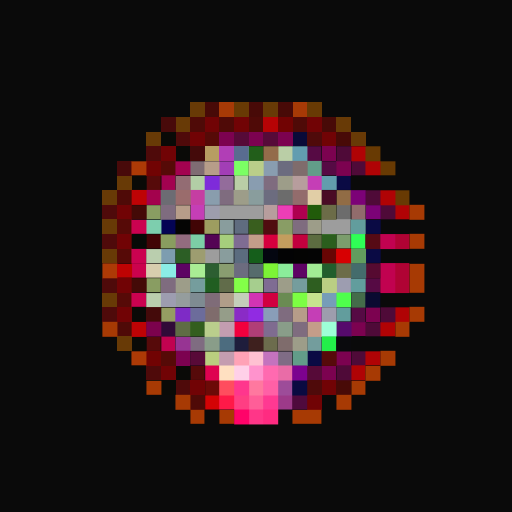
t = 0.00 s
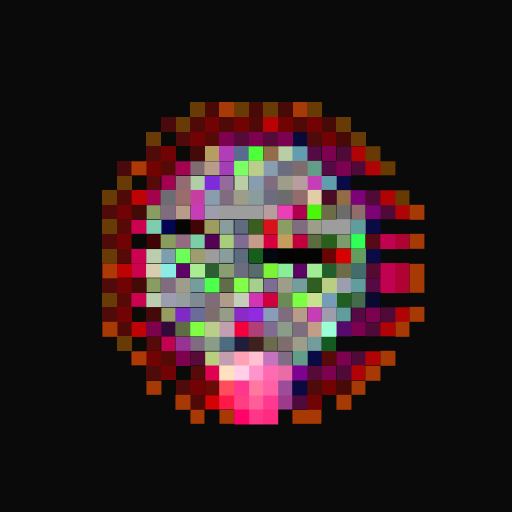
t = 0.06 s
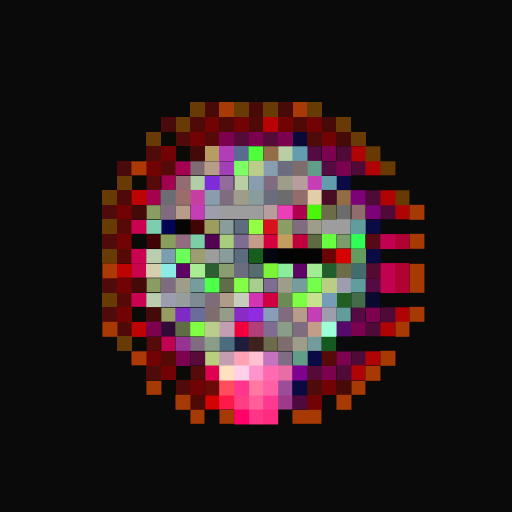
t = 0.19 s
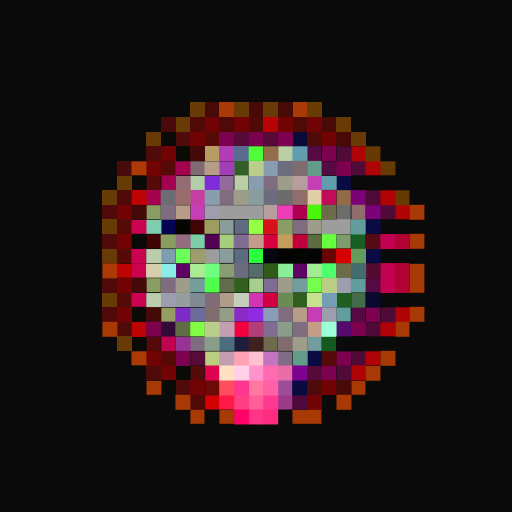
t = 0.25 s
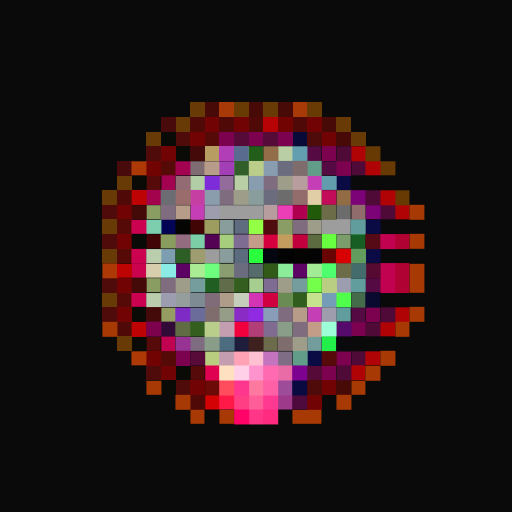
t = 0.31 s
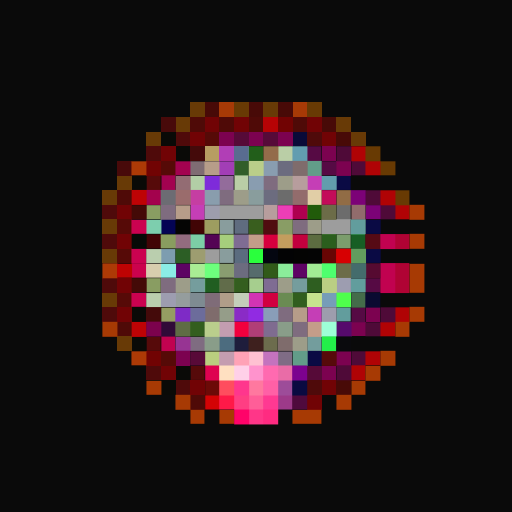
t = 0.44 s

The animated SVG that drew these frames (rendered in a browser with its animation timeline set to each time). Animation: 1 CSS @keyframes rule; one cycle of 0.50 s, repeats indefinitely.

<svg viewBox="0 0 35 35" shape-rendering="crispEdges" xmlns="http://www.w3.org/2000/svg"><style>@keyframes fl{0%,100%{opacity:1}50%{opacity:.34}}.a00{animation:fl 0.5s steps(1,end) 0.00s infinite}.a01{animation:fl 0.5s steps(1,end) -0.06s infinite}.a02{animation:fl 0.5s steps(1,end) -0.13s infinite}.a03{animation:fl 0.5s steps(1,end) -0.19s infinite}.a04{animation:fl 0.5s steps(1,end) -0.25s infinite}.a05{animation:fl 0.5s steps(1,end) -0.31s infinite}.a06{animation:fl 0.5s steps(1,end) -0.38s infinite}.a07{animation:fl 0.5s steps(1,end) -0.44s infinite}</style><rect width="35" height="35" fill="#0a0a0a"/><path fill="#683a06" d="M13 7h1v1H13zM18 7h1v1H18zM12 8h1v1H12zM23 8h1v1H23zM10 9h1v1H10zM24 9h1v1H24zM8 12h1v1H8zM7 13h1v1H7zM7 15h1v1H7zM7 17h1v1H7zM7 20h1v1H7zM8 23h1v1H8z"/><path fill="#480a07" d="M14 7h1v1H14zM17 7h1v1H17zM19 7h1v1H19zM22 8h1v1H22zM23 9h1v1H23zM23 26h1v1H23z"/><path fill="#a73a06" d="M15 7h1v1H15zM20 7h1v1H20z"/><path fill="#683a04" d="M16 7h1v1H16zM21 7h1v1H21z"/><path fill="#480a0a" d="M11 8h1v1H11zM8 11h1v1H8z"/><path fill="#4f0a07" d="M13 8h1v1H13zM15 8h1v1H15zM17 8h1v1H17zM20 8h1v1H20zM8 13h1v1H8zM8 22h1v1H8zM13 27h1v1H13z"/><path fill="#710305" d="M14 8h1v1H14zM16 8h1v1H16zM21 8h1v1H21zM13 9h1v1H13zM22 9h1v1H22zM11 10h1v1H11zM8 14h1v1H8zM8 16h1v1H8zM8 19h1v1H8zM8 21h1v1H8zM11 25h1v1H11zM13 26h1v1H13zM22 26h1v1H22zM21 27h1v1H21z"/><path fill="#b70305" d="M18 8h1v1H18z"/><path fill="#710303" d="M19 8h1v1H19zM10 11h1v1H10zM10 24h1v1H10z"/><path fill="#0a0a07" d="M11 9h1v1H11zM12 10h1v1H12zM9 12h1v1H9zM9 21h1v1H9zM9 23h1v1H9zM12 25h1v1H12zM11 26h1v1H11z"/><path fill="#4f0a0a" d="M12 9h1v1H12zM21 9h1v1H21zM10 10h1v1H10zM7 14h1v1H7zM7 16h1v1H7zM7 19h1v1H7zM7 21h1v1H7zM10 25h1v1H10zM12 26h1v1H12zM21 26h1v1H21z"/><path fill="#560a07" d="M14 9h1v1H14zM11 11h1v1H11zM8 15h1v1H8zM8 17h1v1H8zM8 20h1v1H8zM11 24h1v1H11z"/><path fill="#7c0250" d="M15 9h1v1H15zM17 9h1v1H17zM19 9h1v1H19zM22 10h1v1H22zM23 11h1v1H23zM25 21h1v1H25zM24 22h1v1H24zM12 24h1v1H12zM23 24h1v1H23zM22 25h1v1H22z"/><path fill="#560a38" d="M16 9h1v1H16zM18 9h1v1H18zM21 25h1v1H21z"/><path fill="#0a0a38" d="M20 9h1v1H20z"/><path fill="#440a0a" d="M13 10h1v1H13zM10 21h1v1H10z"/><path fill="#b79d62" d="M14 10h1v1H14z"/><path fill="#b13eb6" d="M15 10h1v1H15z"/><path fill="#596c90" d="M16 10h1v1H16z"/><rect x="17" y="10" width="1" height="1" fill="#4fff3a" class="a07"/><path fill="#936c4a" d="M18 10h1v1H18z"/><path fill="#bacea6" d="M19 10h1v1H19zM16 12h1v1H16z"/><path fill="#629db0" d="M20 10h1v1H20z"/><path fill="#560a44" d="M21 10h1v1H21zM22 11h1v1H22zM25 19h1v1H25zM24 21h1v1H24z"/><path fill="#4f0a38" d="M23 10h1v1H23zM24 11h1v1H24zM25 13h1v1H25zM26 14h1v1H26zM26 21h1v1H26zM25 22h1v1H25zM24 24h1v1H24zM23 25h1v1H23z"/><path fill="#b00305" d="M24 10h1v1H24zM25 11h1v1H25zM26 13h1v1H26zM27 14h1v1H27zM27 21h1v1H27zM26 22h1v1H26zM25 24h1v1H25zM24 25h1v1H24z"/><path fill="#683a03" d="M25 10h1v1H25zM26 11h1v1H26zM27 13h1v1H27z"/><path fill="#ad3a06" d="M9 11h1v1H9zM7 18h1v1H7zM9 24h1v1H9z"/><path fill="#a30250" d="M12 11h1v1H12zM11 12h1v1H11z"/><path fill="#7f6c73" d="M13 11h1v1H13z"/><path fill="#b79d89" d="M14 11h1v1H14zM12 14h1v1H12zM20 21h1v1H20z"/><path fill="#a23eb6" d="M15 11h1v1H15z"/><rect x="16" y="11" width="1" height="1" fill="#7bff64" class="a01"/><path fill="#bace89" d="M17 11h1v1H17z"/><path fill="#899db0" d="M18 11h1v1H18zM17 12h1v1H17z"/><path fill="#6c6c7f" d="M19 11h1v1H19zM18 13h1v1H18zM16 18h1v1H16z"/><path fill="#7f6c6c" d="M20 11h1v1H20zM14 21h1v1H14zM19 23h1v1H19z"/><path fill="#629d89" d="M21 11h1v1H21zM20 24h1v1H20z"/><path fill="#560a0a" d="M10 12h1v1H10zM10 23h1v1H10zM22 24h1v1H22zM13 25h1v1H13z"/><path fill="#936c73" d="M12 12h1v1H12z"/><path fill="#b2cea6" d="M13 12h1v1H13z"/><path fill="#7e2bda" d="M14 12h1v1H14z"/><path fill="#936c9b" d="M15 12h1v1H15z"/><path fill="#7f6c7f" d="M18 12h1v1H18zM15 13h1v1H15zM11 14h1v1H11zM20 15h1v1H20zM11 19h1v1H11zM19 21h1v1H19zM20 22h1v1H20z"/><path fill="#9d9d89" d="M19 12h1v1H19zM16 13h1v1H16zM21 15h1v1H21zM12 19h1v1H12zM19 19h1v1H19zM20 23h1v1H20z"/><path fill="#b79d9d" d="M20 12h1v1H20zM18 14h1v1H18z"/><path fill="#c53eb6" d="M21 12h1v1H21zM13 14h1v1H13zM21 21h1v1H21z"/><path fill="#629dad" d="M22 12h1v1H22z"/><path fill="#0a0a44" d="M23 12h1v1H23zM25 15h1v1H25zM25 17h1v1H25zM21 24h1v1H21z"/><path fill="#be0305" d="M9 13h1v1H9zM9 22h1v1H9z"/><path fill="#a3024d" d="M10 13h1v1H10z"/><path fill="#6c6c73" d="M11 13h1v1H11z"/><path fill="#9a6c6c" d="M12 13h1v1H12z"/><path fill="#c53ea2" d="M13 13h1v1H13z"/><path fill="#899dad" d="M14 13h1v1H14z"/><path fill="#899d9d" d="M17 13h1v1H17zM15 15h1v1H15zM15 17h1v1H15z"/><path fill="#6c6c6c" d="M19 13h1v1H19zM23 14h1v1H23z"/><path fill="#936c6c" d="M20 13h1v1H20z"/><path fill="#e1cea6" d="M21 13h1v1H21z"/><rect x="22" y="13" width="1" height="1" fill="#c30c59" class="a05"/><path fill="#916c45" d="M23 13h1v1H23z"/><path fill="#7c0277" d="M24 13h1v1H24zM25 14h1v1H25z"/><path fill="#440a07" d="M9 14h1v1H9zM9 19h1v1H9z"/><path fill="#899d62" d="M10 14h1v1H10zM10 19h1v1H10z"/><path fill="#9d9dad" d="M14 14h1v1H14zM22 21h1v1H22z"/><path fill="#9d9d9d" d="M15 14h3v1H15zM22 15h2v1H22zM14 17h1v1H14z"/><path fill="#ec3eb6" d="M19 14h1v1H19z"/><path fill="#ae004f" d="M20 14h1v1H20z"/><rect x="21" y="14" width="1" height="1" fill="#4cf60b" class="a07"/><path fill="#6c6c48" d="M22 14h1v1H22z"/><path fill="#916c6c" d="M24 14h1v1H24z"/><path fill="#a73a04" d="M28 14h1v1H28zM28 16h1v1H28zM28 18h1v1H28zM28 19h1v1H28zM28 21h1v1H28zM7 22h1v1H7zM27 22h1v1H27zM26 24h1v1H26zM25 25h1v1H25zM10 26h1v1H10zM24 26h1v1H24zM12 27h1v1H12zM23 27h1v1H23zM13 28h1v1H13zM15 28h1v1H15zM20 28h2v1H20z"/><path fill="#cb0250" d="M9 15h1v1H9zM9 17h1v1H9zM9 20h1v1H9z"/><path fill="#7dceae" d="M10 15h1v1H10z"/><path fill="#040454" d="M11 15h1v1H11z"/><path fill="#050504" d="M12 15h1v1H12z"/><path fill="#410505" d="M13 15h1v1H13z"/><path fill="#9d9d60" d="M14 15h1v1H14z"/><path fill="#5f6c7f" d="M16 15h1v1H16z"/><rect x="17" y="15" width="1" height="1" fill="#93ff45" class="a06"/><rect x="18" y="15" width="1" height="1" fill="#d7121c" class="a07"/><path fill="#899d65" d="M19 15h1v1H19z"/><path fill="#629d9d" d="M24 15h1v1H24zM24 19h1v1H24zM23 21h1v1H23z"/><path fill="#070a07" d="M9 16h1v1H9z"/><path fill="#410406" d="M10 16h1v1H10z"/><path fill="#899d5f" d="M11 16h1v1H11z"/><path fill="#936c7f" d="M12 16h1v1H12z"/><path fill="#7ccea6" d="M13 16h1v1H13z"/><path fill="#540354" d="M14 16h1v1H14z"/><path fill="#a6ce7c" d="M15 16h1v1H15z"/><path fill="#7f6c93" d="M16 16h1v1H16zM18 19h1v1H18z"/><path fill="#c39d89" d="M17 16h1v1H17z"/><path fill="#d7003e" d="M18 16h1v1H18z"/><path fill="#c39d5e" d="M19 16h1v1H19z"/><path fill="#c3003e" d="M20 16h1v1H20z"/><path fill="#5c6c40" d="M21 16h1v1H21z"/><rect x="22" y="16" width="1" height="1" fill="#68ff40" class="a06"/><path fill="#7b9d6c" d="M23 16h1v1H23z"/><rect x="24" y="16" width="1" height="1" fill="#2fff56" class="a00"/><path fill="#560a15" d="M25 16h1v1H25z"/><path fill="#c10250" d="M26 16h1v1H26zM26 18h1v1H26zM26 19h1v1H26zM11 23h1v1H11z"/><path fill="#b00334" d="M27 16h1v1H27zM27 18h1v1H27zM27 19h1v1H27z"/><path fill="#baceae" d="M10 17h1v1H10zM10 20h1v1H10z"/><path fill="#7d9db0" d="M11 17h1v1H11z"/><rect x="12" y="17" width="1" height="1" fill="#6dff59" class="a07"/><path fill="#9d9d70" d="M13 17h1v1H13z"/><path fill="#5b6c7f" d="M16 17h1v1H16z"/><rect x="17" y="17" width="1" height="1" fill="#2aff3d" class="a04"/><path fill="#040610" d="M18 17h1v1H18z"/><path fill="#030304" d="M19 17h1v1H19z"/><path fill="#040403" d="M20 17h1v1H20z"/><path fill="#040404" d="M21 17h1v1H21z"/><path fill="#680504" d="M22 17h1v1H22z"/><path fill="#d70002" d="M23 17h1v1H23z"/><path fill="#629d5e" d="M24 17h1v1H24z"/><path fill="#be0303" d="M8 18h1v1H8z"/><path fill="#cb024d" d="M9 18h1v1H9z"/><path fill="#d7ceae" d="M10 18h1v1H10z"/><path fill="#8bece5" d="M11 18h1v1H11z"/><path fill="#5d0363" d="M12 18h1v1H12z"/><path fill="#a9ec94" d="M13 18h1v1H13z"/><rect x="14" y="18" width="1" height="1" fill="#6dff7d" class="a04"/><path fill="#899d70" d="M15 18h1v1H15z"/><path fill="#566c6c" d="M17 18h1v1H17z"/><rect x="18" y="18" width="1" height="1" fill="#7cf336" class="a00"/><path fill="#8bec9a" d="M19 18h1v1H19z"/><path fill="#5e0464" d="M20 18h1v1H20z"/><path fill="#a1ec94" d="M21 18h1v1H21z"/><rect x="22" y="18" width="1" height="1" fill="#4eff6e" class="a04"/><path fill="#6c6c49" d="M23 18h1v1H23z"/><path fill="#446c6c" d="M24 18h1v1H24z"/><path fill="#560a31" d="M25 18h1v1H25z"/><path fill="#759d9d" d="M13 19h1v1H13zM20 19h1v1H20z"/><rect x="14" y="19" width="1" height="1" fill="#4eff4c" class="a07"/><path fill="#616c4a" d="M15 19h1v1H15z"/><rect x="16" y="19" width="1" height="1" fill="#83ff48" class="a01"/><path fill="#a6ce8e" d="M17 19h1v1H17z"/><rect x="21" y="19" width="1" height="1" fill="#74ff4a" class="a06"/><path fill="#bace83" d="M22 19h1v1H22z"/><path fill="#9d9db0" d="M23 19h1v1H23zM11 20h1v1H11z"/><path fill="#959d9d" d="M12 20h1v1H12z"/><path fill="#7e8b92" d="M13 20h1v1H13z"/><path fill="#7f6c78" d="M14 20h1v1H14z"/><path fill="#b09d89" d="M15 20h1v1H15z"/><path fill="#c4ceba" d="M16 20h1v1H16z"/><path fill="#d234b3" d="M17 20h1v1H17z"/><path fill="#d00040" d="M18 20h1v1H18z"/><path fill="#6a8b53" d="M19 20h1v1H19z"/><rect x="20" y="20" width="1" height="1" fill="#7cfe43" class="a00"/><path fill="#c6e28f" d="M21 20h1v1H21z"/><path fill="#769db8" d="M22 20h1v1H22z"/><rect x="23" y="20" width="1" height="1" fill="#4fff4c" class="a03"/><path fill="#446c4a" d="M24 20h1v1H24z"/><path fill="#0a0a31" d="M25 20h1v1H25z"/><path fill="#959d62" d="M11 21h1v1H11z"/><path fill="#7e2bc6" d="M12 21h1v1H12z"/><path fill="#6c6c9b" d="M13 21h1v1H13z"/><path fill="#959d89" d="M15 21h1v1H15z"/><path fill="#8a2bc6" d="M16 21h1v1H16z"/><path fill="#912be2" d="M17 21h1v1H17z"/><path fill="#899db8" d="M18 21h1v1H18z"/><path fill="#7c024d" d="M10 22h1v1H10z"/><path fill="#310a38" d="M11 22h1v1H11z"/><path fill="#5f6c44" d="M12 22h1v1H12z"/><rect x="13" y="22" width="1" height="1" fill="#80ff45" class="a07"/><path fill="#bace8c" d="M14 22h1v1H14z"/><path fill="#c39db0" d="M15 22h1v1H15z"/><path fill="#f2003e" d="M16 22h1v1H16z"/><path fill="#b13e77" d="M17 22h1v1H17z"/><path fill="#7f6c90" d="M18 22h1v1H18z"/><path fill="#899d89" d="M19 22h1v1H19zM14 23h1v1H14z"/><path fill="#c49d89" d="M21 22h1v1H21z"/><path fill="#9dffd7" d="M22 22h1v1H22z"/><path fill="#560a6c" d="M23 22h1v1H23z"/><path fill="#973493" d="M12 23h1v1H12z"/><path fill="#7f6c81" d="M13 23h1v1H13z"/><path fill="#4c6c7f" d="M15 23h1v1H15z"/><path fill="#1e1d3c" d="M16 23h1v1H16z"/><path fill="#3e201e" d="M17 23h1v1H17z"/><path fill="#6c6c4d" d="M18 23h1v1H18z"/><path fill="#739d9d" d="M21 23h1v1H21z"/><rect x="22" y="23" width="1" height="1" fill="#23ef4a" class="a03"/><path fill="#0a0a0d" d="M23 23h1v1H23z"/><path fill="#580a38" d="M13 24h1v1H13z"/><path fill="#bace7f" d="M14 24h1v1H14z"/><path fill="#c49db0" d="M15 24h1v1H15z"/><path fill="#ffa2b6" d="M16 24h1v1H16z"/><path fill="#ffc1d2" d="M17 24h1v1H17z"/><path fill="#c473be" d="M18 24h1v1H18z"/><path fill="#7f6c85" d="M19 24h1v1H19z"/><path fill="#de0250" d="M14 25h1v1H14z"/><path fill="#ffe0c1" d="M15 25h1v1H15z"/><path fill="#ffd0e8" d="M16 25h1v1H16z"/><path fill="#ff93cd" d="M17 25h1v1H17z"/><path fill="#ff6ab0" d="M18 25h1v1H18z"/><path fill="#e96ca7" d="M19 25h1v1H19z"/><path fill="#7c028f" d="M20 25h1v1H20z"/><path fill="#6c0a07" d="M14 26h1v1H14z"/><path fill="#ff4d5e" d="M15 26h1v1H15z"/><path fill="#ff368d" d="M16 26h1v1H16z"/><path fill="#ff789f" d="M17 26h1v1H17z"/><path fill="#ff60a6" d="M18 26h1v1H18z"/><path fill="#9d4c99" d="M19 26h1v1H19z"/><path fill="#0a0a41" d="M20 26h1v1H20z"/><path fill="#d30305" d="M14 27h1v1H14z"/><path fill="#ff1948" d="M15 27h1v1H15z"/><path fill="#ff3e83" d="M16 27h1v1H16z"/><path fill="#ff5e98" d="M17 27h1v1H17z"/><path fill="#ff3992" d="M18 27h1v1H18z"/><path fill="#9d3a89" d="M19 27h1v1H19z"/><path fill="#4f0a3d" d="M20 27h1v1H20z"/><path fill="#ff0369" d="M16 28h1v1H16z"/><path fill="#ff3688" d="M17 28h1v1H17z"/><path fill="#ff2b81" d="M18 28h1v1H18z"/></svg>
